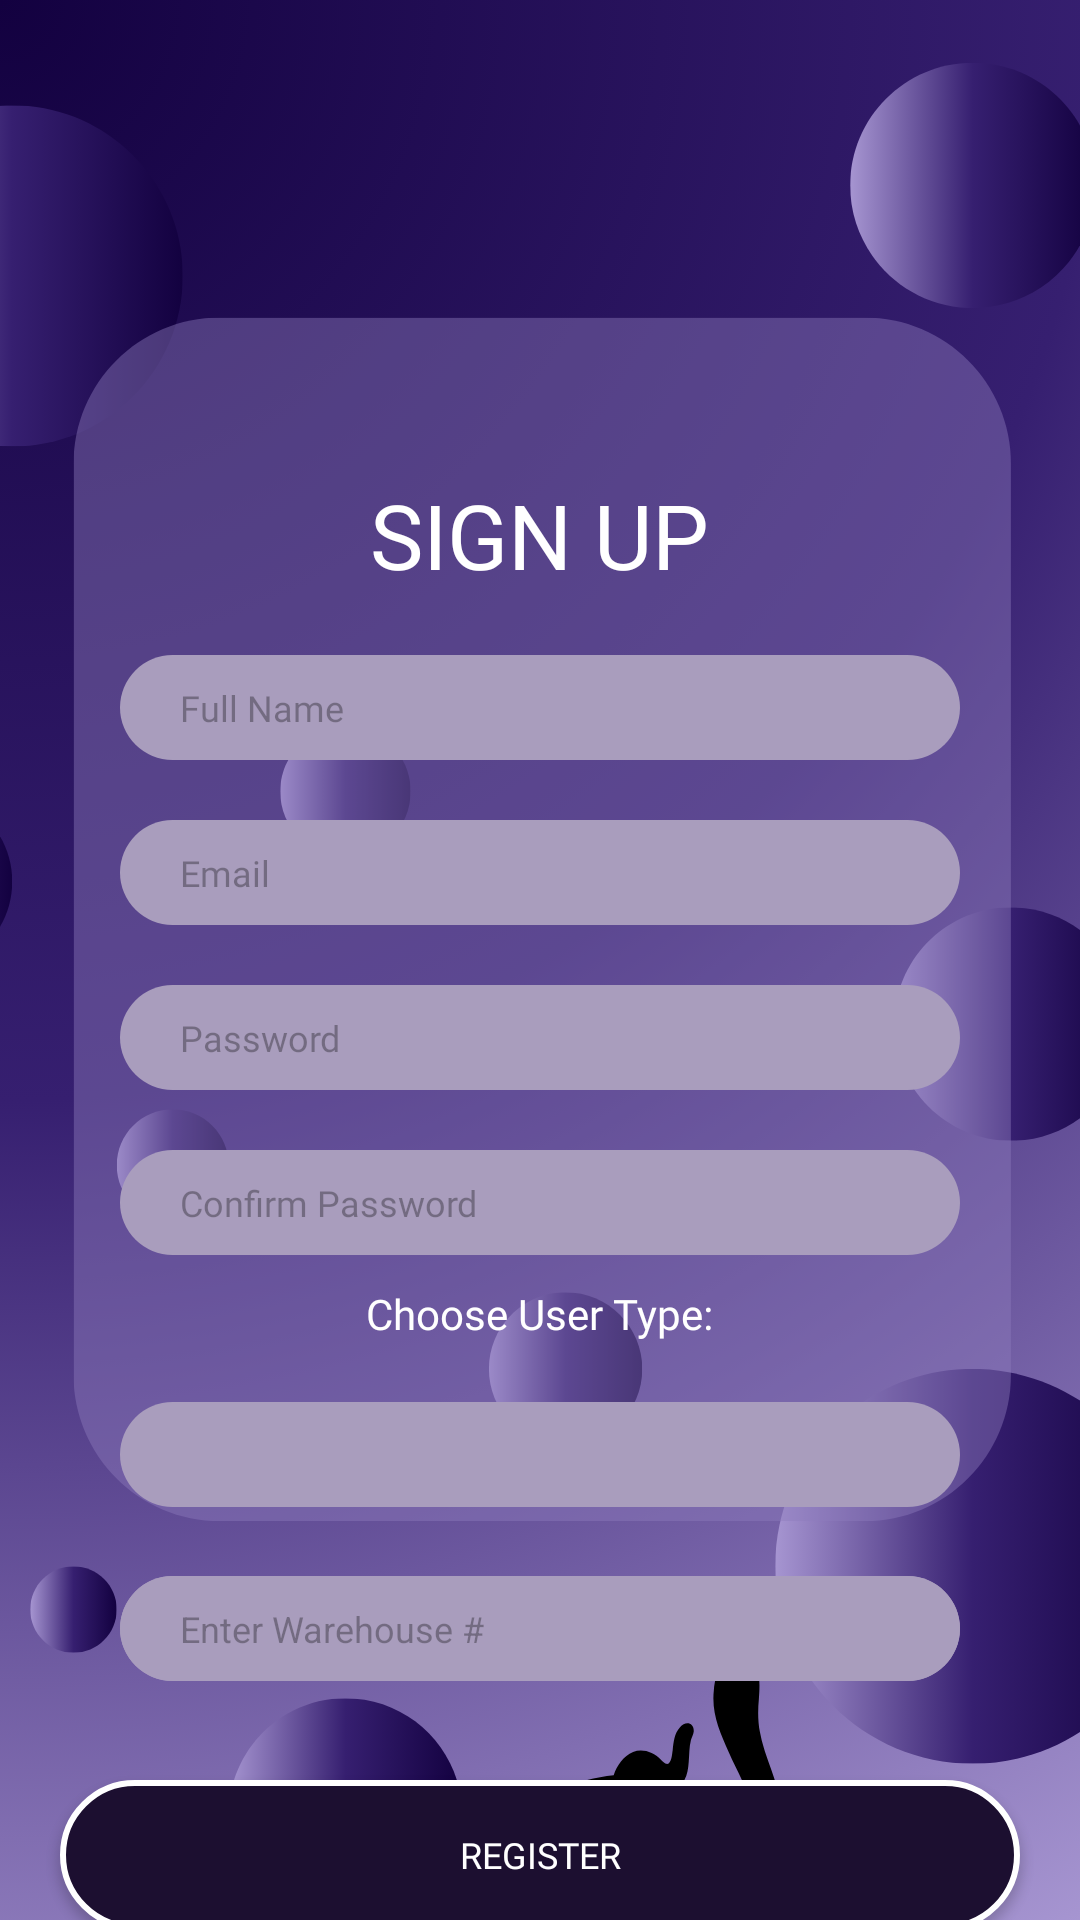

Write the Android layout XML for this screen, with the resource values it uses.
<!-- AndroidManifest.xml: application theme Theme.Ceocat -->
<!-- res/layout/activity_register.xml -->
<?xml version="1.0" encoding="utf-8"?>
<LinearLayout xmlns:android="http://schemas.android.com/apk/res/android"
    xmlns:app="http://schemas.android.com/apk/res-auto"
    xmlns:tools="http://schemas.android.com/tools"
    android:layout_width="match_parent"
    android:orientation="vertical"
    android:layout_height="match_parent"
    android:background="@drawable/bgregister2"
    tools:context=".loginclasses.Register">

    <Button
        android:layout_width="50dp"
        android:layout_height="wrap_content"
        android:background="@drawable/baseline_arrow_back_ios_24"
        android:layout_marginStart="40dp"
        android:id="@+id/registerBackButton"
        android:layout_marginTop="20dp"
        />

    <TextView
        android:layout_width="wrap_content"
        android:layout_height="wrap_content"
        android:layout_marginTop="90dp"
        android:fontFamily="@font/scblack"
        android:layout_gravity="center"
        android:text="SIGN UP"
        android:textColor="@color/white"
        android:textSize="30sp"

        />

    <EditText
        android:layout_width="280dp"
        android:layout_height="35dp"
        android:id="@+id/fullName"
        android:maxLines="1"
        android:hint="Full Name"
        android:fontFamily="@font/regular"
        android:textSize="12sp"
        android:inputType="textEmailAddress"
        android:layout_gravity="center"
        android:layout_marginTop="20dp"
        android:paddingStart="20dp"
        android:paddingEnd="0dp"
        android:background="@drawable/rectangle_curved"
        />

    <EditText
        android:layout_width="280dp"
        android:layout_height="35dp"
        android:id="@+id/emailAddress"
        android:maxLines="1"
        android:textSize="12sp"
        android:hint="Email"
        android:fontFamily="@font/regular"
        android:layout_gravity="center"
        android:inputType="textEmailAddress"
        android:layout_marginTop="20dp"
        android:paddingStart="20dp"
        android:paddingEnd="0dp"
        android:background="@drawable/rectangle_curved"
        />

    <EditText
        android:layout_width="280dp"
        android:layout_height="35dp"
        android:id="@+id/password"
        android:maxLines="1"
        android:layout_gravity="center"
        android:textSize="12sp"
        android:inputType="textPassword"
        android:hint="Password"
        android:fontFamily="@font/regular"
        android:layout_marginTop="20dp"
        android:paddingStart="20dp"
        android:paddingEnd="0dp"
        android:background="@drawable/rectangle_curved"
        />

    <EditText
        android:layout_width="280dp"
        android:layout_height="35dp"
        android:id="@+id/confirmPassword"
        android:maxLines="1"
        android:textSize="12sp"
        android:hint="Confirm Password"
        android:fontFamily="@font/regular"
        android:inputType="textPassword"
        android:layout_gravity="center"
        android:layout_marginTop="20dp"
        android:paddingStart="20dp"
        android:paddingEnd="0dp"
        android:background="@drawable/rectangle_curved"
        />

    <TextView
        android:layout_width="wrap_content"
        android:layout_height="wrap_content"
        android:text="Choose User Type:"
        android:textColor="@color/white"
        android:fontFamily="@font/bold"
        android:layout_gravity="center"
        android:layout_marginTop="10dp"
        />

    <Spinner
        android:id="@+id/userTypeSpinner"
        android:layout_width="280dp"
        android:layout_height="35dp"
        android:layout_gravity="center"
        android:layout_marginTop="20dp"
        android:background="@drawable/rectangle_curved"
        android:paddingStart="20dp"
        android:paddingEnd="0dp"
        android:spinnerMode="dropdown"
        android:textSize="12sp" />

    <FrameLayout
        android:layout_width="match_parent"
        android:layout_height="61dp"
        android:orientation="vertical">

        

        <EditText
            android:id="@+id/departmentEditText"
            android:layout_width="280dp"
            android:layout_height="35dp"
            android:layout_gravity="center"
            android:layout_marginTop="10dp"
            android:background="@drawable/rectangle_curved"
            android:fontFamily="@font/regular"
            android:hint="Enter Department"
            android:inputType="text"
            android:maxLines="1"
            android:paddingStart="20dp"
            android:paddingEnd="0dp"
            android:textSize="12sp" />

        <EditText
            android:id="@+id/warehouseEditText"
            android:layout_width="280dp"
            android:layout_height="35dp"
            android:layout_gravity="center"
            android:layout_marginTop="10dp"
            android:background="@drawable/rectangle_curved"
            android:hint="Enter Warehouse #"
            android:inputType="number"
            android:maxLines="1"
            android:paddingStart="20dp"
            android:paddingEnd="0dp"
            android:textSize="12sp" />
    </FrameLayout>


        <androidx.appcompat.widget.AppCompatButton
        android:layout_width="320dp"
        android:layout_height="50dp"
        android:layout_gravity="center"
            android:layout_marginTop="30dp"
        android:background="@drawable/rectangle_curved5"
        android:id="@+id/registerButton"
        android:textSize="12sp"
        android:textColor="@color/white"
        android:text="Register"
        android:fontFamily="@font/regular"

        />

    <LinearLayout
        android:layout_width="wrap_content"
        android:layout_height="wrap_content"
        android:orientation="horizontal"
        android:layout_gravity="center"
        android:layout_marginTop="30dp">

        <TextView
            android:layout_width="wrap_content"
            android:layout_height="wrap_content"
            android:text="Already have an account?"
            android:textColor="@color/white"
            android:textSize="10sp"
            android:fontFamily="@font/black"

            />

        <TextView
            android:layout_width="wrap_content"
            android:layout_height="wrap_content"
            android:textSize="10sp"
            android:text="Login Now!"
            android:fontFamily="@font/blackitalic"
            android:layout_marginStart="3dp"
            android:textColor="@color/yellow"
            android:id="@+id/loginNowButton"
            />


    </LinearLayout>


</LinearLayout>
<!-- resources referenced by this layout -->
<resources>
  <color name="white">#FFFFFFFF</color>
  <color name="yellow">#fff700</color>
  <!-- drawable bgregister2: png bitmap (drawable, 831345 bytes) -->
  <!-- drawable rectangle_curved (drawable) -->
  <?xml version="1.0" encoding="utf-8"?>
  <shape xmlns:android="http://schemas.android.com/apk/res/android"
      android:shape="rectangle">
  
      <solid android:color="@color/whitepurple" />
  
      <corners
          android:radius="40dp" />
  
      <size
          android:width="300dp"
      android:height="200dp" />
  
  </shape>
  <!-- drawable rectangle_curved5 (drawable) -->
  <?xml version="1.0" encoding="utf-8"?>
  <shape xmlns:android="http://schemas.android.com/apk/res/android"
      android:shape="rectangle">
  
      <solid android:color="@color/darkpurple" />
  
      <corners
          android:radius="40dp" />
  
      <size
          android:width="300dp"
          android:height="200dp" />
  
      <stroke
          android:width="2dp"
          android:color="#FFFFFF"
          />
  
  </shape>
  <style name="Theme.Ceocat" parent="Base.Theme.Ceocat" />
  <color name="whitepurple">#a99dbd</color>
  <color name="darkpurple">#1c0f30</color>
  <style name="Base.Theme.Ceocat" parent="Theme.Material3.DayNight.NoActionBar">
          
          
      </style>
</resources>
